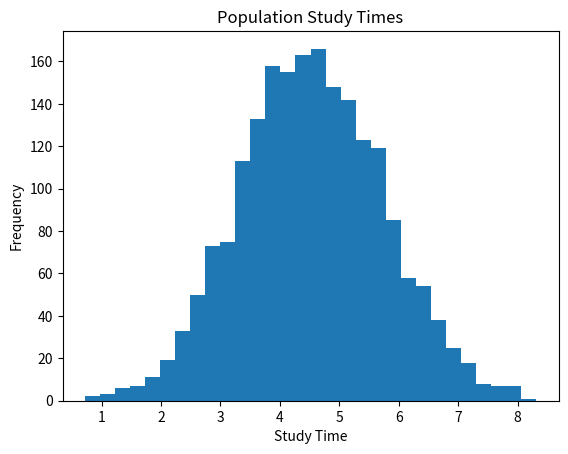
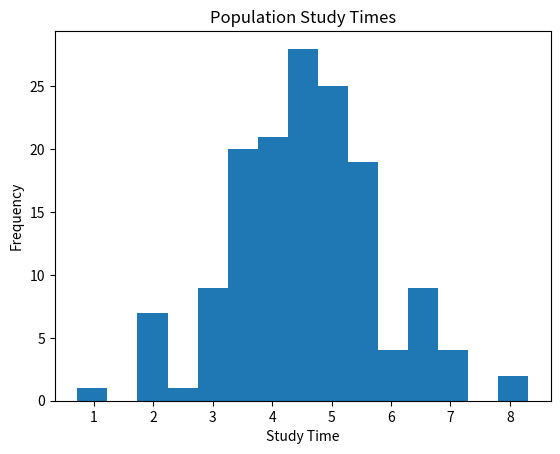

These charts were generated, in order, by the following Python code:
import random
import numpy as np
import matplotlib.pyplot as plt 

N = 2000
n = 150

population_mean = 4.5
population_sd = 1.2

population = np.random.normal(population_mean,population_sd,N)

sample_indices = random.sample(range(N),n)

sample = []
for i in sample_indices:
    sample.append(population[i])

total = sum(sample)

sample_mean = total/n 

total_SD = 0
for value in population:
    d = value - population_mean 
    total_SD += d*d

cal_population_SD = (total_SD/N)**0.5
standard_error = population_sd/(n**0.5)
sampling_error = sample_mean - population_mean

# Display results
print("Population size:", N)
print("Sample size:", n)
print("Population mean:", population_mean, "hours")
print("Sample mean:", round(sample_mean, 4), "hours")
print("Given population standard deviation:", population_sd, "hours")
print("Calculated population standard deviation:", round(cal_population_SD, 4), "hours")
print("Standard error:", round(standard_error, 4), "hours")
print("Sampling error:", round(sampling_error, 4), "hours")

plt.figure(1)
plt.hist(population,bins=30)
plt.title("Population Study Times")
plt.xlabel("Study Time")
plt.ylabel("Frequency")

plt.figure(2)
plt.hist(sample,bins=15)
plt.title("Population Study Times")
plt.xlabel("Study Time")
plt.ylabel("Frequency")
plt.show()
